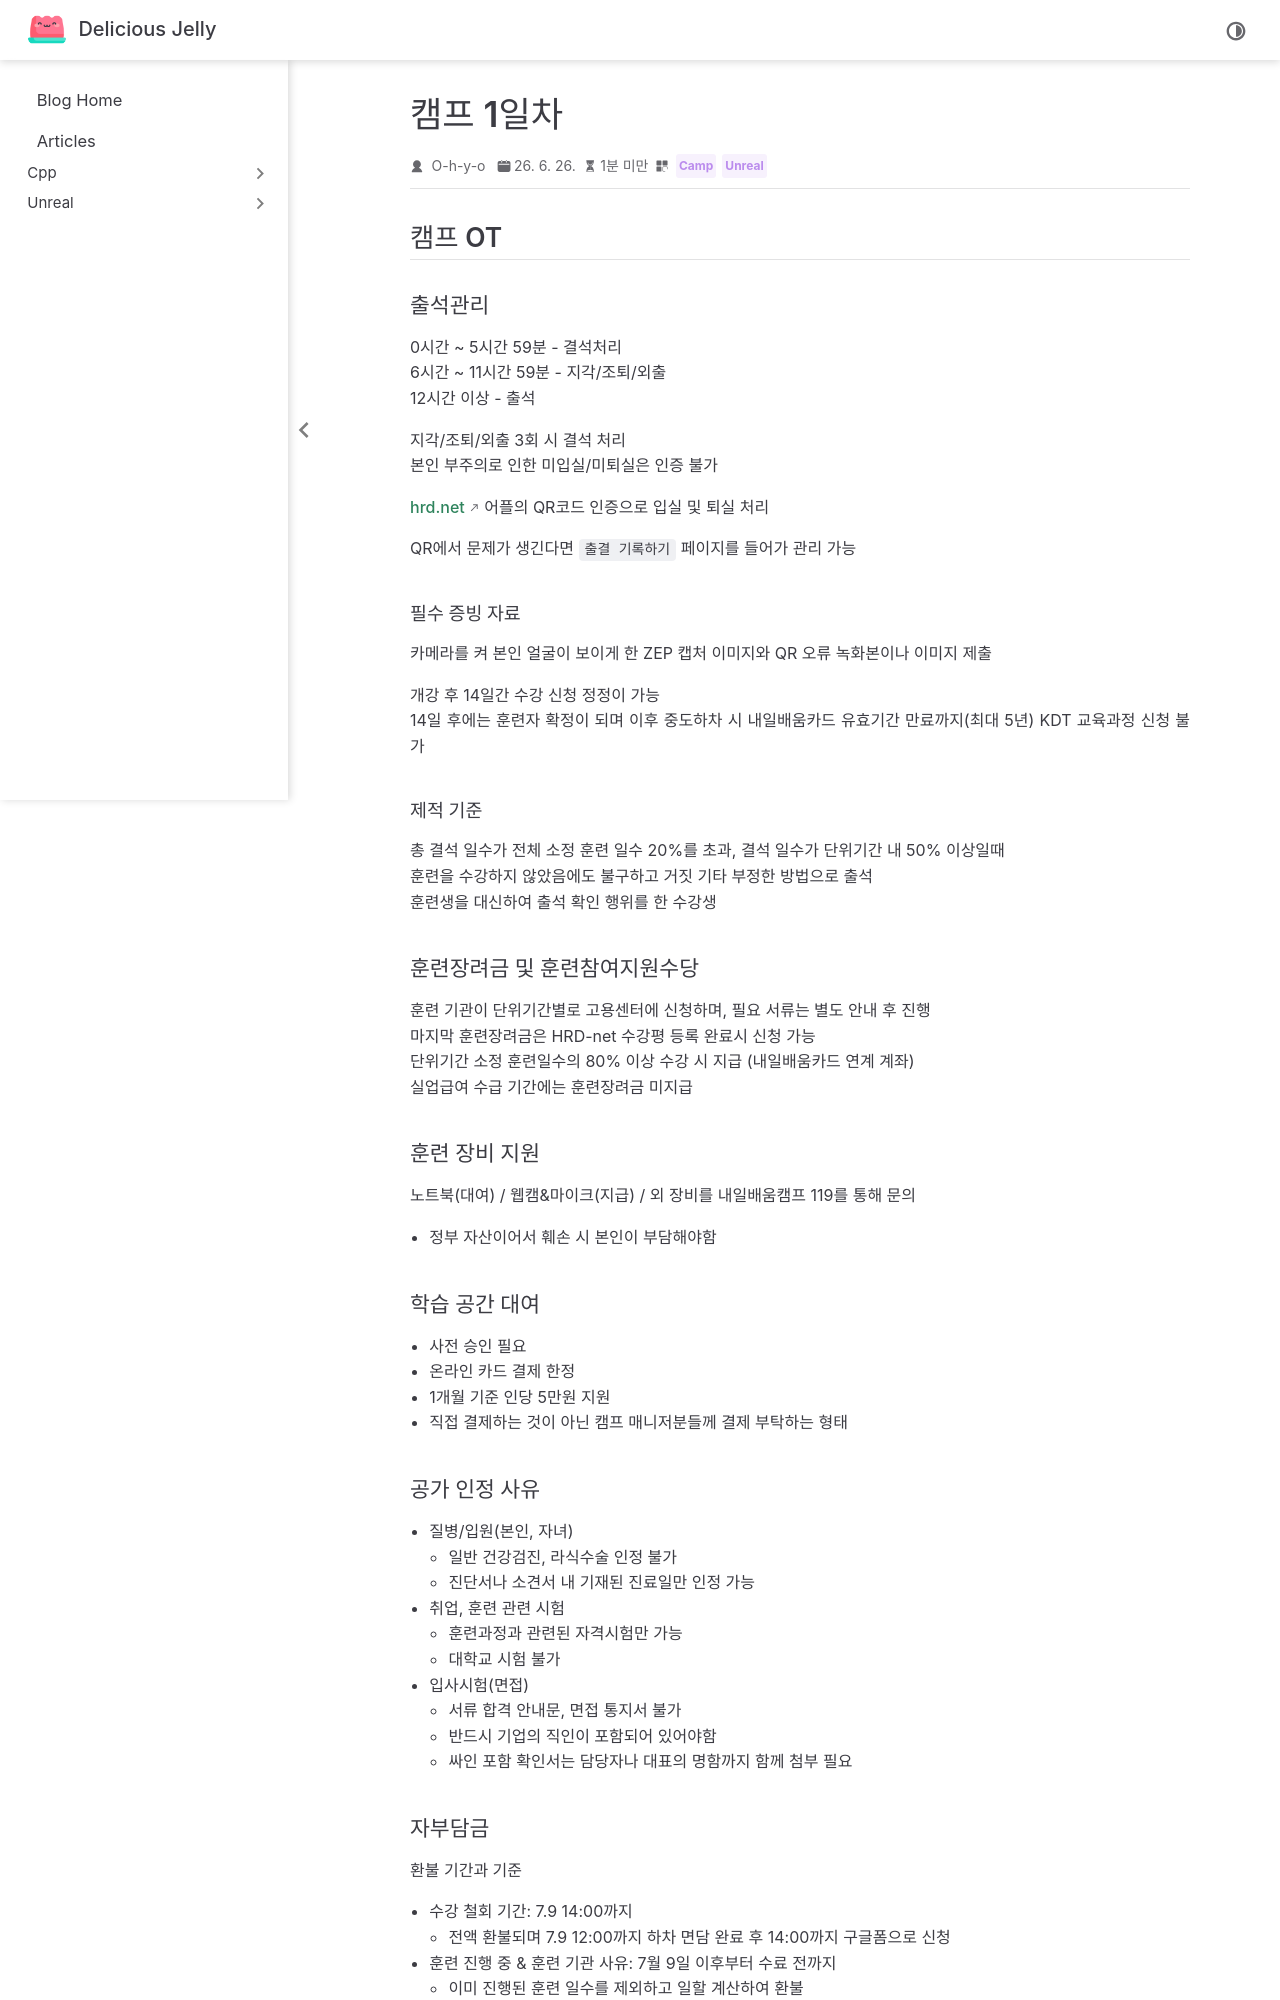

repository: O-h-y-o/O-h-y-o.github.io · page: posts/camp/week_01/camp-01.html · generator: jekyll

---
date: 2026-06-26
category:
  - Camp
  - Unreal
order: 3
---

# 캠프 1일차

## 캠프 OT

### 출석관리

0시간 ~ 5시간 59분 - 결석처리
6시간 ~ 11시간 59분 - 지각/조퇴/외출
12시간 이상 - 출석

지각/조퇴/외출 3회 시 결석 처리
본인 부주의로 인한 미입실/미퇴실은 인증 불가

hrd.net 어플의 QR코드 인증으로 입실 및 퇴실 처리

QR에서 문제가 생긴다면 `출결 기록하기` 페이지를 들어가 관리 가능

#### 필수 증빙 자료

카메라를 켜 본인 얼굴이 보이게 한 ZEP 캡처 이미지와 QR 오류 녹화본이나 이미지 제출

개강 후 14일간 수강 신청 정정이 가능
14일 후에는 훈련자 확정이 되며 이후 중도하차 시 내일배움카드 유효기간 만료까지(최대 5년) KDT 교육과정 신청 불가

#### 제적 기준

총 결석 일수가 전체 소정 훈련 일수 20%를 초과, 결석 일수가 단위기간 내 50% 이상일때
훈련을 수강하지 않았음에도 불구하고 거짓 기타 부정한 방법으로 출석
훈련생을 대신하여 출석 확인 행위를 한 수강생

### 훈련장려금 및 훈련참여지원수당

훈련 기관이 단위기간별로 고용센터에 신청하며, 필요 서류는 별도 안내 후 진행
마지막 훈련장려금은 HRD-net 수강평 등록 완료시 신청 가능
단위기간 소정 훈련일수의 80% 이상 수강 시 지급 (내일배움카드 연계 계좌)
실업급여 수급 기간에는 훈련장려금 미지급

### 훈련 장비 지원

노트북(대여) / 웹캠&마이크(지급) / 외 장비를 내일배움캠프 119를 통해 문의

- 정부 자산이어서 훼손 시 본인이 부담해야함

### 학습 공간 대여

- 사전 승인 필요
- 온라인 카드 결제 한정
- 1개월 기준 인당 5만원 지원
- 직접 결제하는 것이 아닌 캠프 매니저분들께 결제 부탁하는 형태

### 공가 인정 사유

- 질병/입원(본인, 자녀)
  - 일반 건강검진, 라식수술 인정 불가
  - 진단서나 소견서 내 기재된 진료일만 인정 가능
- 취업, 훈련 관련 시험
  - 훈련과정과 관련된 자격시험만 가능
  - 대학교 시험 불가
- 입사시험(면접)
  - 서류 합격 안내문, 면접 통지서 불가
  - 반드시 기업의 직인이 포함되어 있어야함
  - 싸인 포함 확인서는 담당자나 대표의 명함까지 함께 첨부 필요

### 자부담금

환불 기간과 기준

- 수강 철회 기간: 7.9 14:00까지
  - 전액 환불되며 7.9 12:00까지 하차 면담 완료 후 14:00까지 구글폼으로 신청
- 훈련 진행 중 & 훈련 기관 사유: 7월 9일 이후부터 수료 전까지
  - 이미 진행된 훈련 일수를 제외하고 일할 계산하여 환불

늦은 합류로 인한 자부담금 할인X
훈련 종료 이후에는 환불X
